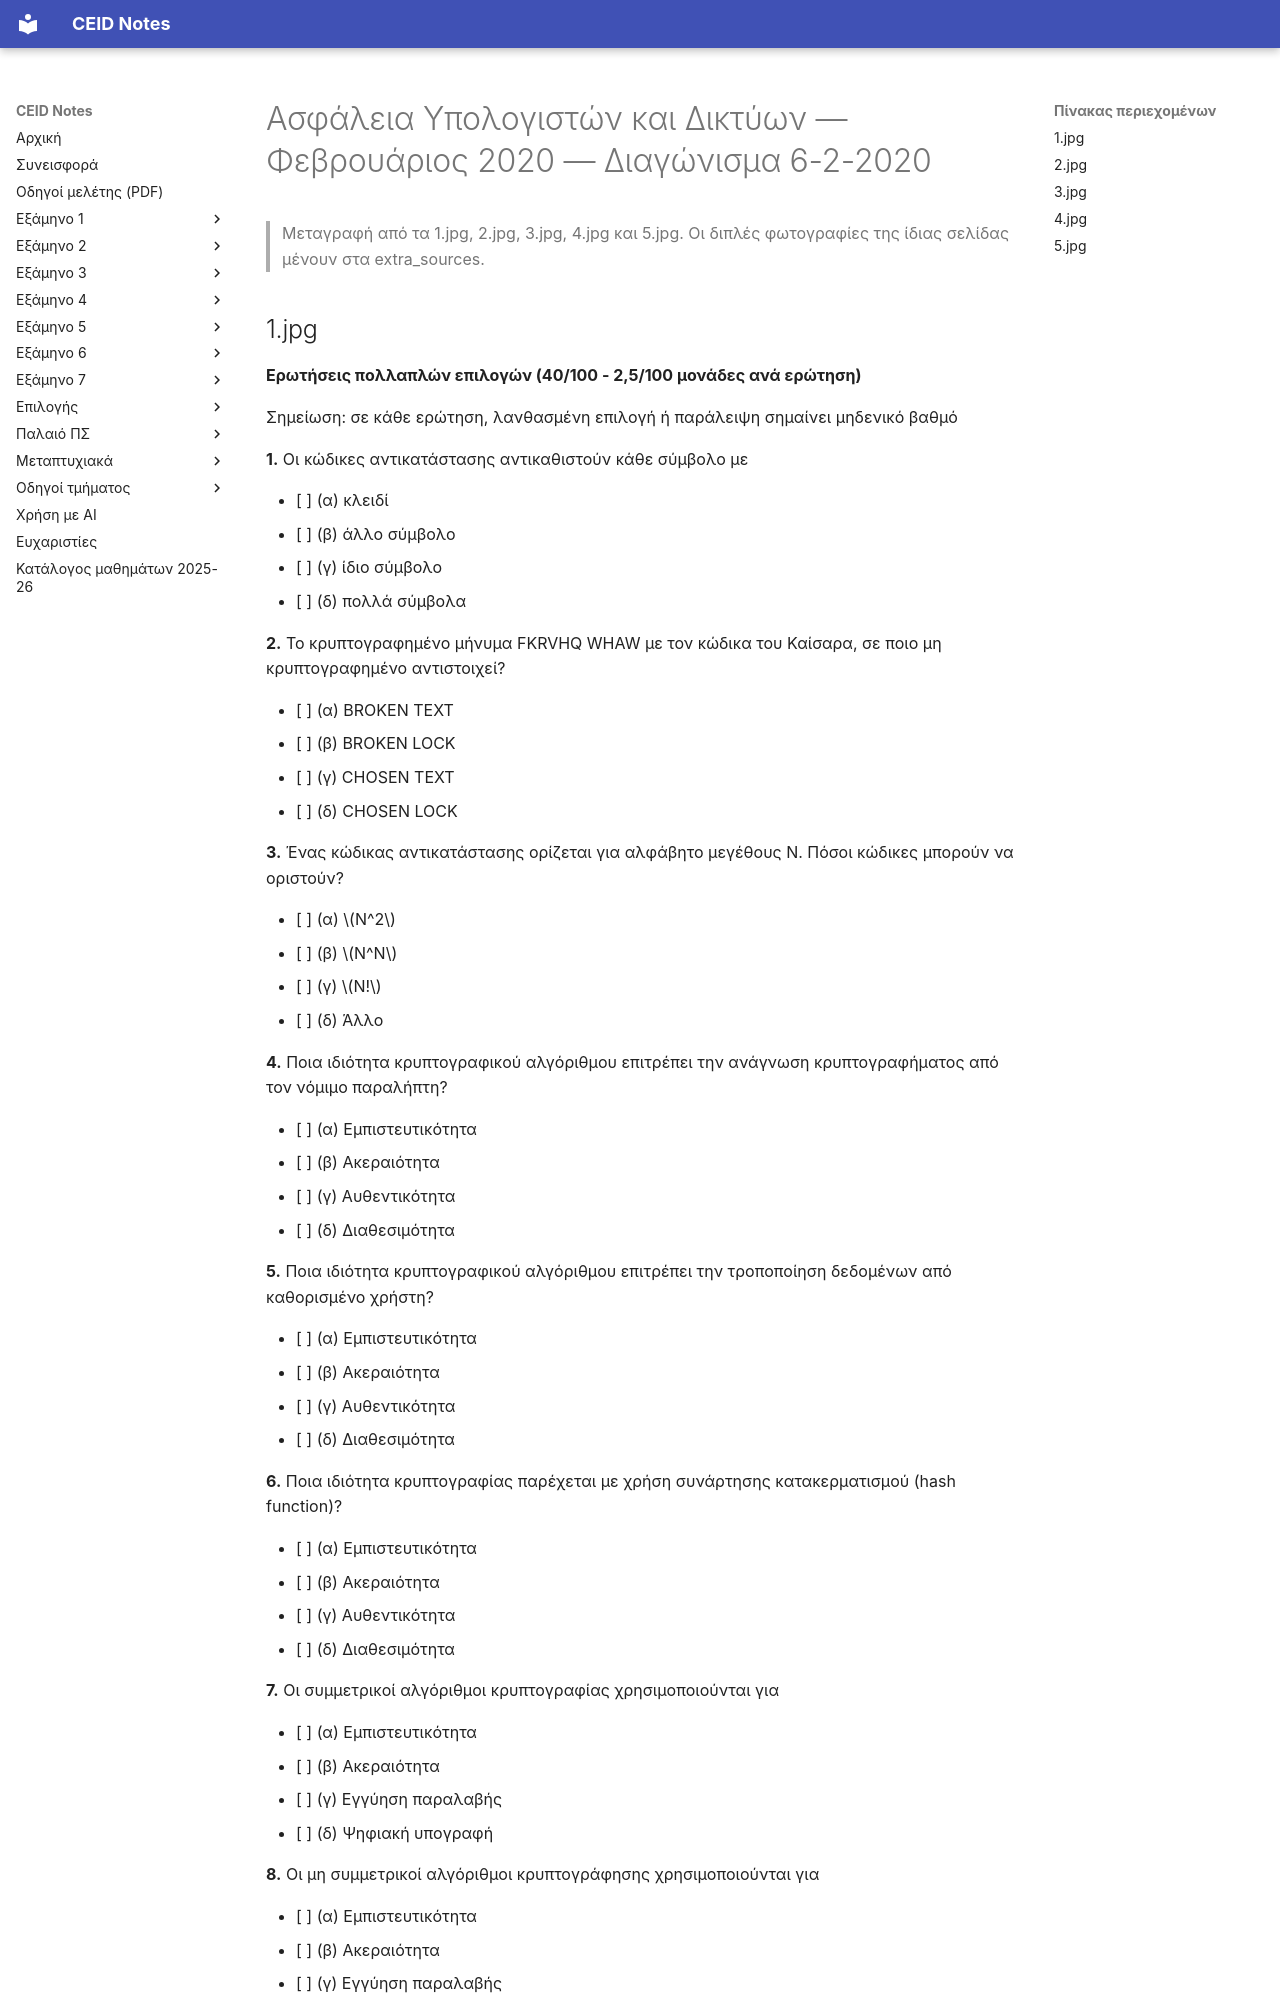

repository: kdngiorgos/ceid-notes · page: Electives (Μαθήματα Επιλογής)/Χειμερινά (Winter-Fall)/Ασφάλεια Υπολογιστών και Δικτύων - CEID_ΝΣΜ02/Previous Exams/2020-02.html · generator: mkdocs

---
course: CEID_NSM02
session: 2020-02
label: Φεβρουάριος 2020 — Διαγώνισμα 6-2-2020
sources:
- 1.jpg
- 2.jpg
- 3.jpg
- 4.jpg
- 5.jpg
- 2a.jpg
- 52.jpg
- 104032933_323068608692582_3512343674199892650_n.png
- 8e1225d3fdd39a71.jpg
- IIIoIII_III14I14IIII1IoI_IoIIIIII3IIIII14I.PNG
format: mixed
duration_min: null
notes: Ερωτήσεις πολλαπλών επιλογών 40/100 (2,5 μονάδες ανά ερώτηση, μηδενικό βαθμό σε λάθος ή παράλειψη) και ανοιχτά Θέματα 17 και 18 (30/100 έκαστο). Ο πίνακας του Θέματος 17 μεταγράφεται από το 3.jpg και επιβεβαιώνεται από το 52.jpg. Το IIIoIII_III14I14IIII1IoI_IoIIIIII3IIIII14I.PNG είναι χειρόγραφη λύση με διαφορετικό πίνακα και δεν χρησιμοποιείται. Κομμένα άκρα στο 1.jpg (ερωτήσεις 8 και 9, λείπουν λέξεις στο δεξί άκρο) Το κείμενο του Θέματος 18 στο 4.jpg είναι πλήρες. Το 104032933_323068608692582_3512343674199892650_n.png είναι λυμένο αντίγραφο του Θέματος 17 με διαφορετικό πίνακα και δεν μεταγράφεται. Το 5.jpg είναι χειρόγραφη απάντηση στο Θέμα 18. Δεν μεταγράφεται ό,τι είναι μόνο στο 2a.jpg ή στο 8e1225d3fdd39a71.jpg· είναι διπλότυπα.
transcription: partial
solutions: ai-unverified
---
# Ασφάλεια Υπολογιστών και Δικτύων — Φεβρουάριος 2020 — Διαγώνισμα 6-2-2020

> Μεταγραφή από τα 1.jpg, 2.jpg, 3.jpg, 4.jpg και 5.jpg. Οι διπλές φωτογραφίες της ίδιας σελίδας μένουν στα extra_sources.
